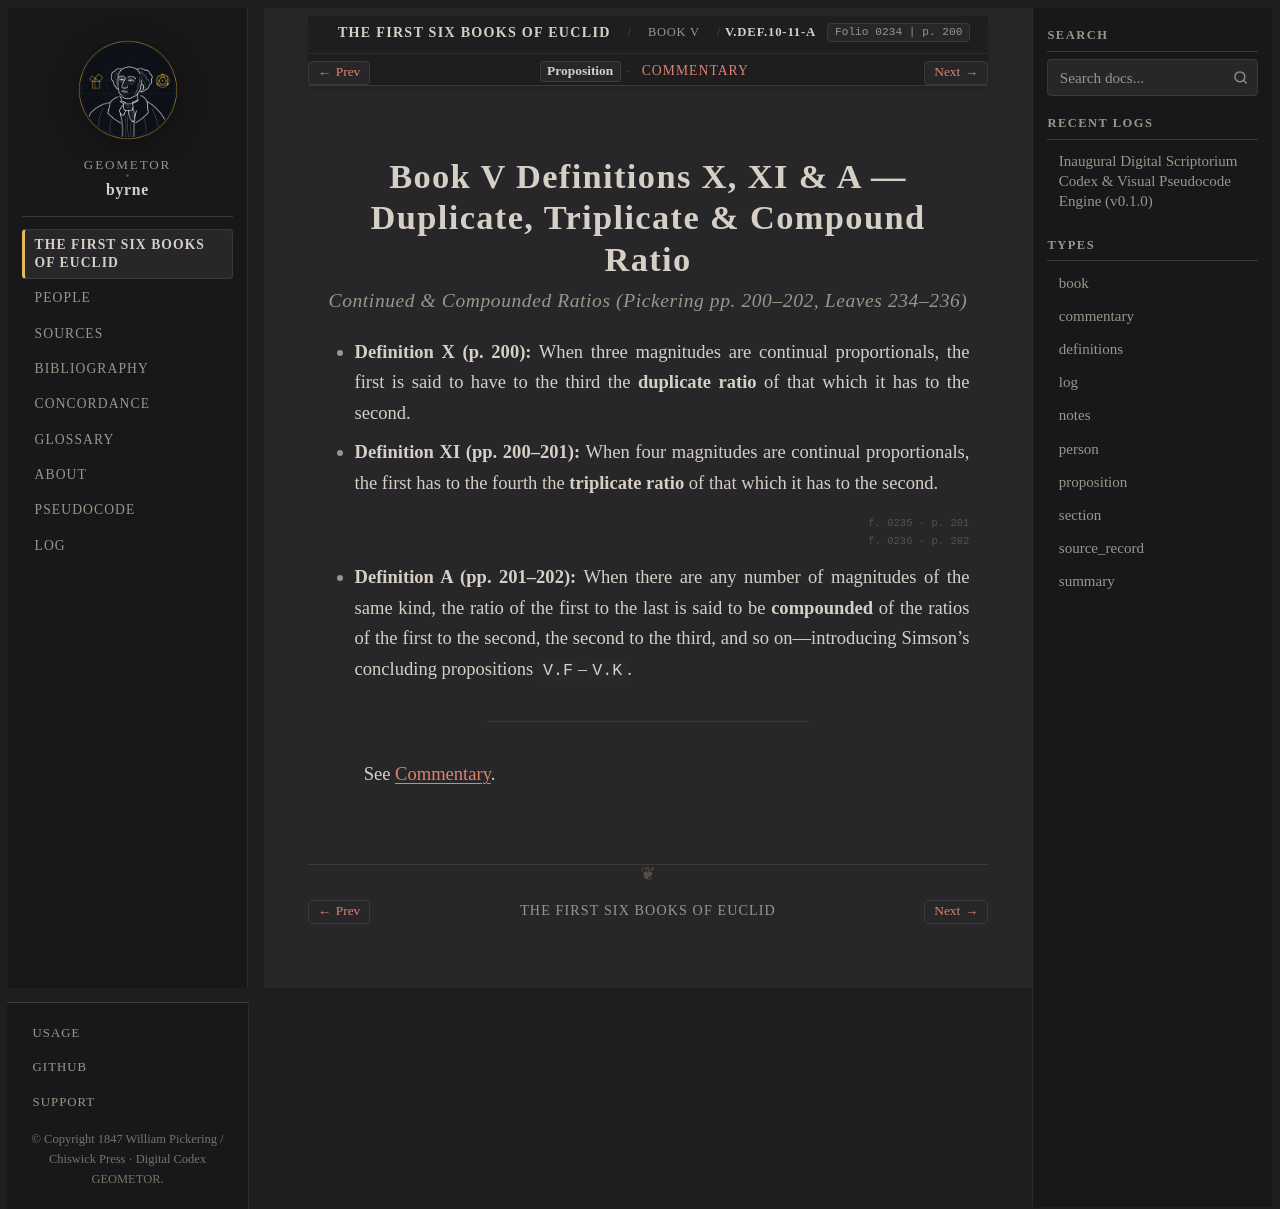

repository: geometor/byrne · page: coloured_euclid/book-v/def-10-11-a/index.html · generator: sphinx

:canonical_id: V.def.10-11-A
:book: V
:order: 41
:type: definitions
:title: Book V Definitions X, XI & A — Duplicate, Triplicate & Compound Ratio
:folio: 0234
:page: 200

.. _byrne-v-def-10-11-a:

.. folio:: 0234
   :page: 200

Book V Definitions X, XI & A — Duplicate, Triplicate & Compound Ratio
=====================================================================

.. rubric:: Continued & Compounded Ratios (*Pickering pp. 200–202, Leaves 234–236*)

* **Definition X (p. 200):** When three magnitudes are continual proportionals, the first is said to have to the third the **duplicate ratio** of that which it has to the second.
* **Definition XI (pp. 200–201):** When four magnitudes are continual proportionals, the first has to the fourth the **triplicate ratio** of that which it has to the second.

.. folio:: 0235
   :page: 201

.. folio:: 0236
   :page: 202

* **Definition A (pp. 201–202):** When there are any number of magnitudes of the same kind, the ratio of the first to the last is said to be **compounded** of the ratios of the first to the second, the second to the third, and so on—introducing Simson's concluding propositions ``V.F``–``V.K``.

----

See :ref:`Commentary <byrne-v-def-10-11-a-commentary>`.

.. toctree::
   :hidden:

   commentary
